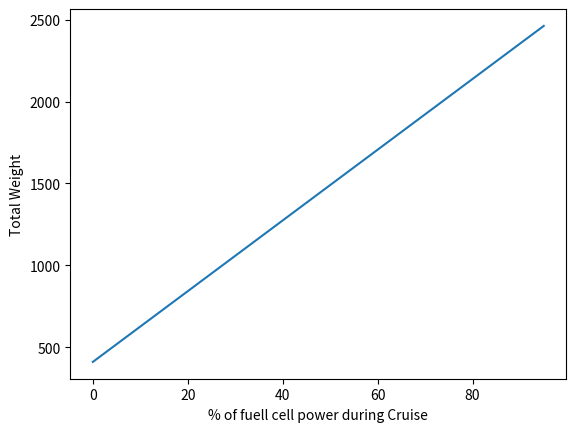

Write Python code to recreate this figure.
# -*- coding: utf-8 -*-
"""
Created on Tue May  9 09:50:43 2023

[redacted]
"""

import numpy as np
from matplotlib import pyplot as plt

class HydrogenTank():
    
    def __init__(self, FuelWeight, TankWeight,H2_energyDensity):
        """Represent a tank of hydrogen
        inputs: 
            -FuelWeight [kg]: How much hydrogen can be stored in the tank 
            -TankWeight [kg]: The weight of the hydrogen tank itself"""
        self.hydrogen_weight = FuelWeight
        self.tank_weight = TankWeight
        self.EnergyDensity = FuelWeight*H2_energyDensity / (TankWeight + FuelWeight)
       
class FuelCell():
    
    def __init__(self, FuellCellWeight: float, PeakPower: float):
        """Represent a hydrogen fuel cell
        input:
            -Peakpower[kW]: Peak power of the fuel cell
            -"""
            
        self.maxPower = PeakPower
        self.weight = FuellCellWeight
        self.powerdensity = PeakPower/ FuellCellWeight

    
def hydrogen_tank_energydensity(tanks: list[HydrogenTank], energy_density_hydrogen: float)-> float:
    """Calculates an average energy density for the tanks
        input:
            -tanks: list of hydrogen tanks
            -energy_density_hydrogen[kWH/kg]: the energy of the hydrogen used for a certain operating pressure
        output:
            -energy_density[kWH/kg]: The enery density of the fuel tanks itself
            """
    energy_density = 0
    for tank in tanks:
        energy_density += (tank.hydrogen_weight * energy_density_hydrogen ) /  tank.tank_weight
    
    return energy_density / len(tanks)


def hydrogentank_weight(EnergyRequired: float , echo: float , EnergyDensityTank: float, EnergyDensityBattery: float) -> list[float]:
    """Calculate the weight of the hydrogen tank + the hydrogen itself
        input:
            -EnergyRequired [kWh] : The total Energy required for the mission
            -echo [-]: The percentage of power deliverd by the fuel cell, if over 1 than the fuell cell charges the  battery
            -EnergyDensityHydrogen [kWh/kg]: The energy density of the tank + hydrogen in it
            -EnergyDensityBattery [kWh/kg]: The enegery density of the battery
            
        output:
            -TankWeight [kg]: The total weight of fuel tanks + the hydrogen in it
            -BatteryWeight [kg]: the battery weight 
    """
    
    #filtering echo because battery weight cannot be negative
    if isinstance(echo,np.ndarray):
        echo[echo >= 1] = 1 
    elif echo > 1: echo = 1
    
    #calculating energy required for the fuell cell and the battery
    EnergyTank = EnergyRequired * echo
    EnergyBattery = EnergyRequired * (1-echo)
    
    #calculating weight
    TankWeight = EnergyTank * EnergyDensityTank
    BatteryWeight = EnergyBattery * EnergyDensityBattery
    
    
    return  TankWeight, BatteryWeight


def cruise_weight(PowerRequired: float, echo: float,  PowerDensityFC: float, PowerDensityBattery: float ) -> list[float] :
    """Fuell Cell sizing and battery sizing for cruise conditions
        input
            -PowerRequired [kW] : The power required during cruise
            -echo [-]: The percentage of power deliverd by the fuel cell, if over 1 than the fuell cell charges the  battery
            -PowerDensityFC [kW/kg]: The power density of the fuell cell
            -PowerDensityBattery [kW/kg]: The power battery of the fuell cell
        output:
            -FCWeight [kg]: Fuell cell weight
            -BatteryWeight[kg]: Battery Weight
    """
    
    FCweight = PowerRequired * echo / PowerDensityFC
    
    #filtering echo because battery weight cannot be negative
    if isinstance(echo,np.ndarray):
        echo[echo >= 1] = 1 
    elif echo > 1: echo = 1
    BatteryWeight = PowerRequired * (1-echo) / PowerDensityBattery
    return FCweight, BatteryWeight

def hover_weight(PowerRequired: float ,MaxPowerFC: float, PowerDensityBattery: float ) -> float :

    """Battery sizing for hover conditions
        input:
            -PowerRequired [kW] : The power required during hover
            -MaxPowerFC [kW]: The maximum power the Fuell Cell can deliver
            -PowerDensityBattery [kW/kg]: The power battery of the fuell cell
        output:
            -BatteryWeight
    """
    return  (PowerRequired - MaxPowerFC) / PowerDensityBattery


def propulsionsystem_weight(echo: float , EnergyRequired:float, CruisePower: float, HoverPower: float) -> list[float]: #,MaxPowerFC:float,PowerDensityFC: float , PowerDensityBattery: float, EnergyDensityTank: float  ) -> list[float]:
    """Calculate total mass of the propulsion system
    input: 
        -echo [-]: The percentage of power deliverd by the fuel cell, if over 1 than the fuell cell charges the  battery
        -EnergyRequired [kWh] : The total Energy required for the mission
        -CruisePower [kW] : The power required during cruise
        -HoverPower [kW] : The power required during Hover
        
    output:
        -TotalWeight [kg]
        -FCWeight[kg]: Fuell Cell weight
        -BatteryWeight[kg]"""
        
    #input parameters 
    #MaxPowerFuellCell = 220 #kW
    PowerDensityBattery = 3 #kW/kg
    PowerDensityFuellCell = 125 / 42 #kW/kg
    EnergyDensityTank = 4 # kWh/kg
    EnergyDensityBattery = 0.3 #kWh/kg

    
    #Initial sizing of all componets
    TankWeight,  EnergyBatteryWeight = hydrogentank_weight(EnergyRequired, echo , EnergyDensityTank, EnergyDensityBattery)
    print(TankWeight + EnergyBatteryWeight)
    FCWeight, CruiseBatteryWeight = cruise_weight(CruisePower, echo, PowerDensityFuellCell, PowerDensityBattery)
    
    MaxPowerFuellCell = PowerDensityBattery * FCWeight
    HoverBatteryWeight = hover_weight(HoverPower, MaxPowerFuellCell, PowerDensityBattery)
    
    #heaviest battery is needed for the total weight
    BatteryWeight = np.maximum(HoverBatteryWeight,CruiseBatteryWeight, EnergyBatteryWeight)
    
    return TankWeight + FCWeight + BatteryWeight, TankWeight, FCWeight, BatteryWeight

if __name__ == "__main__":
    
    #inputs
    EnergyRequired = 540 #kWh
    CruisePower = 220 #kW
    HoverPower = 1230 #kW
    
    echo = np.arange(0,1.,0.05)
    
    TotalWeight, TankWeight, FuellCellWeight, BatteryWeight = propulsionsystem_weight(echo, EnergyRequired, CruisePower, HoverPower)
    
    System_Energy_Density = EnergyRequired/ TotalWeight
    
    
    plt.figure(0)
    plt.plot(echo*100,TotalWeight)
    plt.xlabel("% of fuell cell power during Cruise")
    plt.ylabel("Total Weight")
    
    ''' 
    plt.figure(1)
    plt.plot(echo*100,FuellCellWeight)
    plt.xlabel("% of fuell cell power during Cruise")
    plt.ylabel("FC Weight")
    
    plt.figure(2)
    plt.plot(echo*100,BatteryWeight)
    plt.xlabel("% of fuell cell power during Cruise")
    plt.ylabel("Battery Weight")
    
    plt.figure(3)
    plt.plot(echo*100,TankWeight*np.ones(len(echo)))
    plt.xlabel("% of fuell cell power during Cruise")
    plt.ylabel("Ta Weight")
    '''
    
    